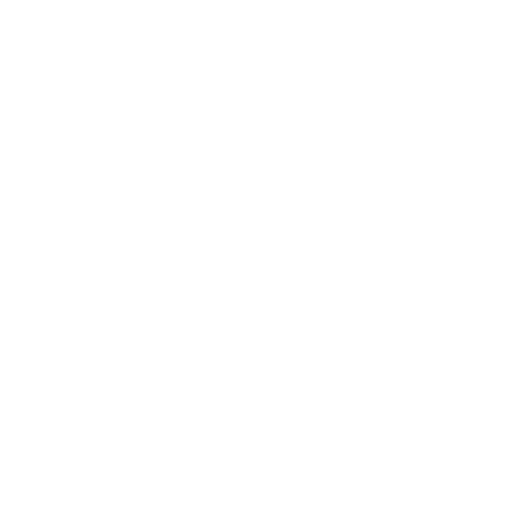
t = 0.00 s
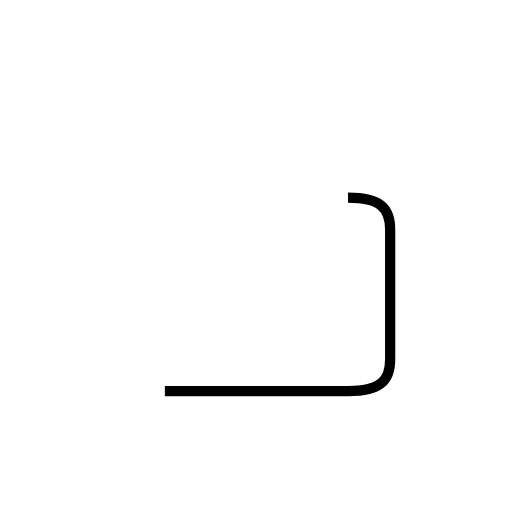
t = 1.28 s
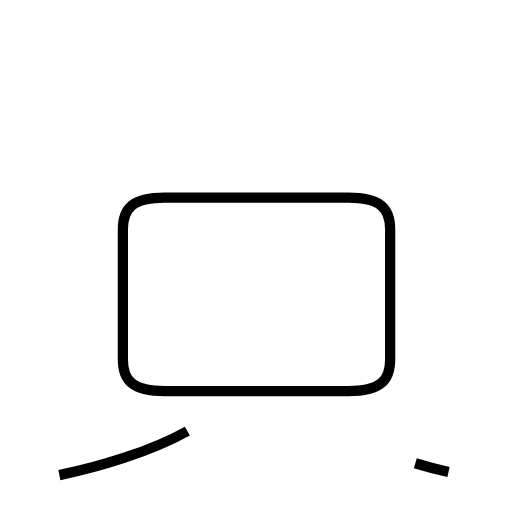
t = 3.05 s
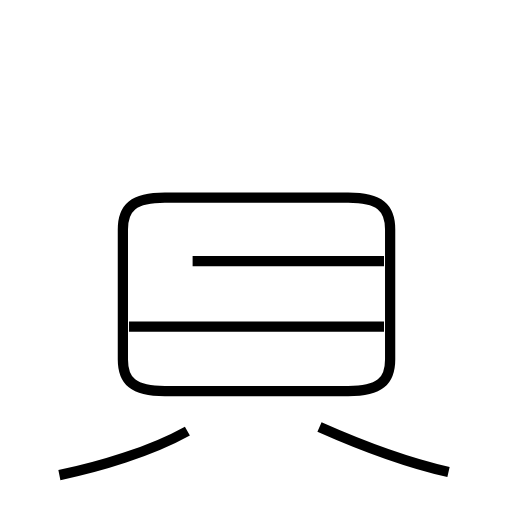
t = 4.66 s
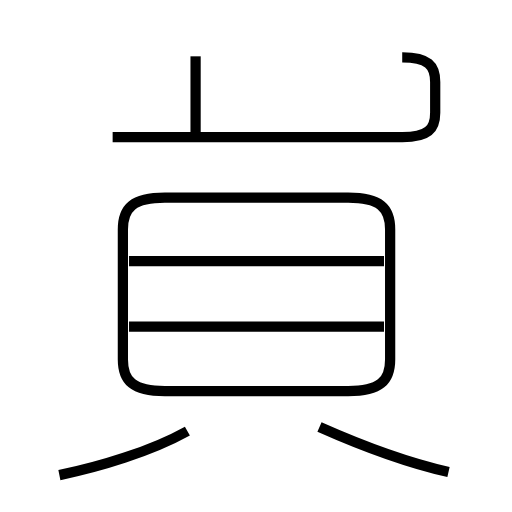
t = 6.28 s
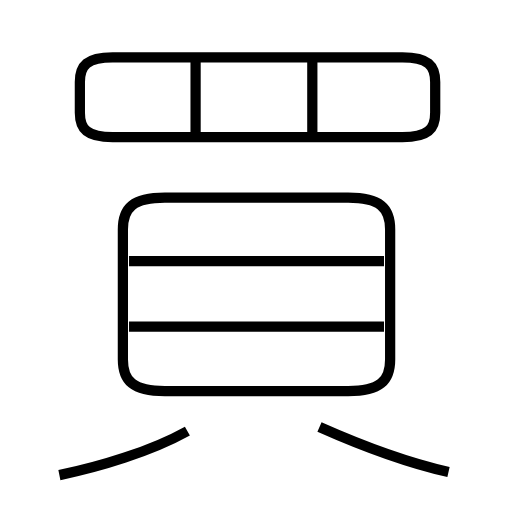
t = 7.72 s

The animated SVG that drew these frames (rendered in a browser with its animation timeline set to each time). Animation: 8 SMIL elements (animate=8); one cycle of 7.72 s.

<?xml version='1.0' encoding='utf-8'?>
<svg viewBox="0.0 -6.0 50.0 50.0" version="1.1" xmlns="http://www.w3.org/2000/svg"><rect x="-1000" y="-1000" width="2000" height="2000" stroke="white" fill="white" /><g style="fill:none;stroke:#000000;stroke-width:1"><path d="M 16.1 -5.8 L 34.0 -5.8 C 37.1 -5.8 38.1 -6.8 38.1 -8.9 L 38.1 -21.6 C 38.1 -23.7 37.1 -24.7 34.0 -24.7 L 16.1 -24.7 C 13.0 -24.7 12.0 -23.7 12.0 -21.6 L 12.0 -8.9 C 12.0 -6.8 13.0 -5.8 16.1 -5.8 Z " transform="translate(0.0 38.0)" stroke-dasharray="85.01255888020664" stroke-dashoffset="85.01255888020664"><animate attributeName="stroke-dashoffset" from="85.01255888020664" to="0" dur="2.550376766406199s" begin="0s" fill="freeze" /></path><path d="M 5.8 2.4 C 9.7 1.6 14.7 0.1 18.3 -1.9 " transform="translate(0.0 38.0)" stroke-dasharray="13.264234590327051" stroke-dashoffset="13.264234590327051"><animate attributeName="stroke-dashoffset" from="13.264234590327051" to="0" dur="0.3979270377098115s" begin="2.550376766406199s" fill="freeze" /></path><path d="M 43.8 2.1 C 39.4 1.1 34.8 -0.7 31.2 -2.3 " transform="translate(0.0 38.0)" stroke-dasharray="13.366330898218104" stroke-dashoffset="13.366330898218104"><animate attributeName="stroke-dashoffset" from="13.366330898218104" to="0" dur="0.4009899269465431s" begin="2.9483038041160103s" fill="freeze" /></path><path d="M 37.5 -12.1 L 12.6 -12.1 " transform="translate(0.0 38.0)" stroke-dasharray="24.9" stroke-dashoffset="24.9"><animate attributeName="stroke-dashoffset" from="24.9" to="0" dur="0.7469999999999999s" begin="3.3492937310625535s" fill="freeze" /></path><path d="M 37.5 -18.5 L 12.6 -18.5 " transform="translate(0.0 38.0)" stroke-dasharray="24.9" stroke-dashoffset="24.9"><animate attributeName="stroke-dashoffset" from="24.9" to="0" dur="0.7469999999999999s" begin="4.096293731062554s" fill="freeze" /></path><path d="M 19.1 -31.1 L 19.1 -38.5 " transform="translate(0.0 38.0)" stroke-dasharray="7.399999999999999" stroke-dashoffset="7.399999999999999"><animate attributeName="stroke-dashoffset" from="7.399999999999999" to="0" dur="0.22199999999999995s" begin="4.843293731062554s" fill="freeze" /></path><path d="M 11.0 -30.6 L 39.3 -30.6 C 41.8 -30.6 42.5 -31.4 42.5 -33.0 L 42.5 -36.0 C 42.5 -37.6 41.8 -38.4 39.3 -38.4 L 11.0 -38.4 C 8.5 -38.4 7.8 -37.6 7.8 -36.0 L 7.8 -33.0 C 7.8 -31.4 8.5 -30.6 11.0 -30.6 Z " transform="translate(0.0 38.0)" stroke-dasharray="81.16866812333379" stroke-dashoffset="81.16866812333379"><animate attributeName="stroke-dashoffset" from="81.16866812333379" to="0" dur="2.4350600437000134s" begin="5.065293731062553s" fill="freeze" /></path><path d="M 30.5 -31.1 L 30.5 -38.5" transform="translate(0.0 38.0)" stroke-dasharray="7.399999999999999" stroke-dashoffset="7.399999999999999"><animate attributeName="stroke-dashoffset" from="7.399999999999999" to="0" dur="0.22199999999999995s" begin="7.500353774762567s" fill="freeze" /></path></g></svg>
